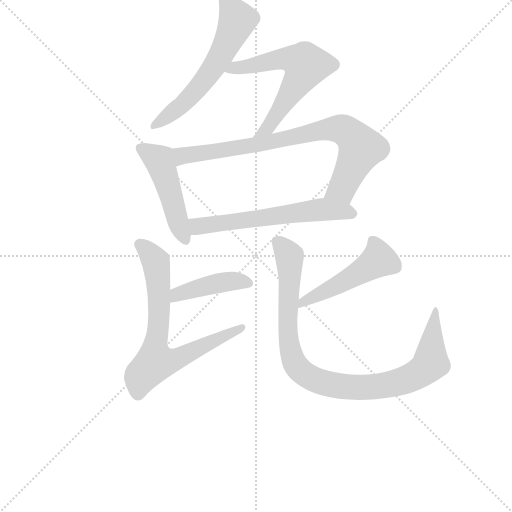
t = 0.00 s
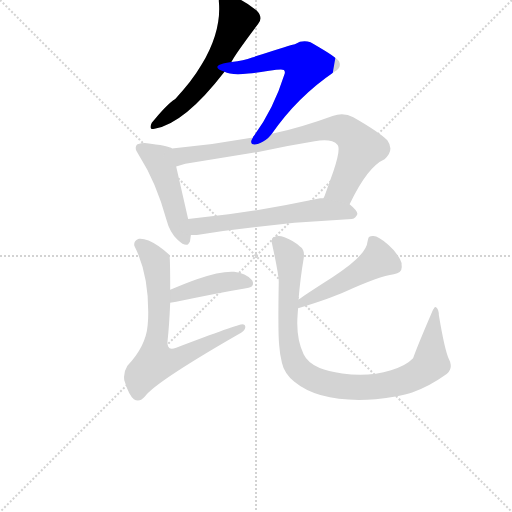
t = 1.39 s
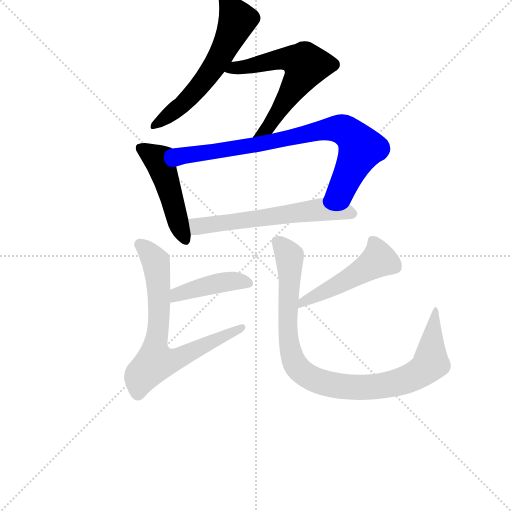
t = 2.78 s
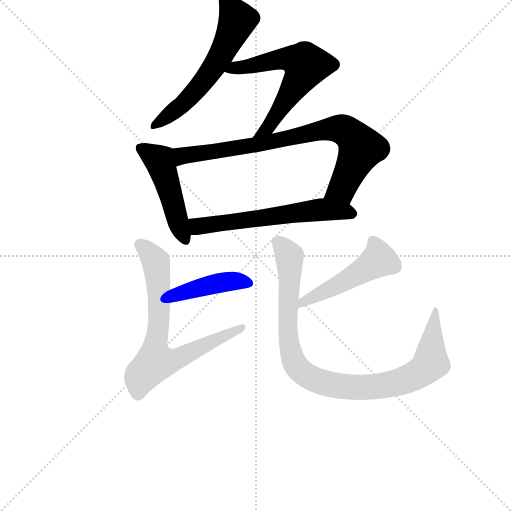
t = 4.18 s
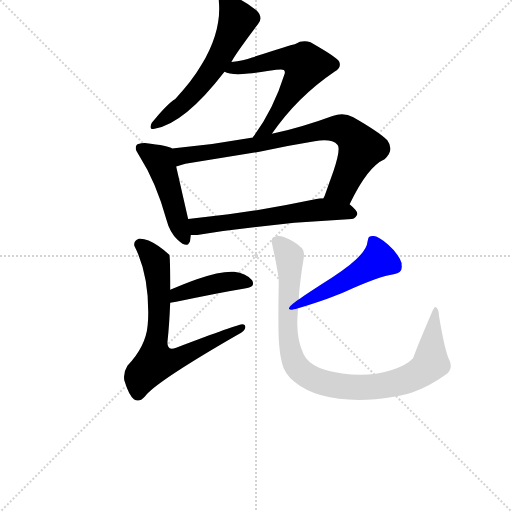
t = 5.57 s
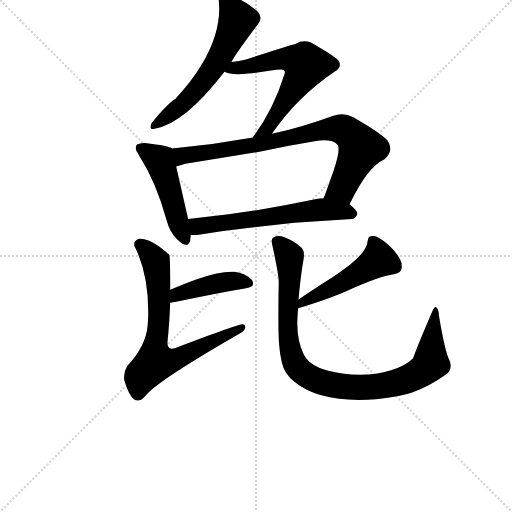
t = 6.96 s

The animated SVG that drew these frames (rendered in a browser with its animation timeline set to each time). Animation: 9 CSS @keyframes rules; one cycle of 6.96 s.

<svg version="1.1" viewBox="0 0 1024 1024" xmlns="http://www.w3.org/2000/svg">
  <g stroke="lightgray" stroke-dasharray="1,1" stroke-width="1" transform="scale(4, 4)">
    <line x1="0" y1="0" x2="256" y2="256"></line>
    <line x1="256" y1="0" x2="0" y2="256"></line>
    <line x1="128" y1="0" x2="128" y2="256"></line>
    <line x1="0" y1="128" x2="256" y2="128"></line>
  </g>
  <g transform="scale(0.92, -0.92) translate(60, -850)">
    <style type="text/css">
      
        @keyframes keyframes0 {
          from {
            stroke: blue;
            stroke-dashoffset: 608;
            stroke-width: 128;
          }
          66% {
            animation-timing-function: step-end;
            stroke: blue;
            stroke-dashoffset: 0;
            stroke-width: 128;
          }
          to {
            stroke: black;
            stroke-width: 1024;
          }
        }
        #make-me-a-hanzi-animation-0 {
          animation: keyframes0 0.7447916666666666s both;
          animation-delay: 0s;
          animation-timing-function: linear;
        }
      
        @keyframes keyframes1 {
          from {
            stroke: blue;
            stroke-dashoffset: 622;
            stroke-width: 128;
          }
          67% {
            animation-timing-function: step-end;
            stroke: blue;
            stroke-dashoffset: 0;
            stroke-width: 128;
          }
          to {
            stroke: black;
            stroke-width: 1024;
          }
        }
        #make-me-a-hanzi-animation-1 {
          animation: keyframes1 0.7561848958333334s both;
          animation-delay: 0.7447916666666666s;
          animation-timing-function: linear;
        }
      
        @keyframes keyframes2 {
          from {
            stroke: blue;
            stroke-dashoffset: 491;
            stroke-width: 128;
          }
          62% {
            animation-timing-function: step-end;
            stroke: blue;
            stroke-dashoffset: 0;
            stroke-width: 128;
          }
          to {
            stroke: black;
            stroke-width: 1024;
          }
        }
        #make-me-a-hanzi-animation-2 {
          animation: keyframes2 0.6495768229166666s both;
          animation-delay: 1.5009765625s;
          animation-timing-function: linear;
        }
      
        @keyframes keyframes3 {
          from {
            stroke: blue;
            stroke-dashoffset: 823;
            stroke-width: 128;
          }
          73% {
            animation-timing-function: step-end;
            stroke: blue;
            stroke-dashoffset: 0;
            stroke-width: 128;
          }
          to {
            stroke: black;
            stroke-width: 1024;
          }
        }
        #make-me-a-hanzi-animation-3 {
          animation: keyframes3 0.9197591145833334s both;
          animation-delay: 2.1505533854166665s;
          animation-timing-function: linear;
        }
      
        @keyframes keyframes4 {
          from {
            stroke: blue;
            stroke-dashoffset: 614;
            stroke-width: 128;
          }
          67% {
            animation-timing-function: step-end;
            stroke: blue;
            stroke-dashoffset: 0;
            stroke-width: 128;
          }
          to {
            stroke: black;
            stroke-width: 1024;
          }
        }
        #make-me-a-hanzi-animation-4 {
          animation: keyframes4 0.7496744791666666s both;
          animation-delay: 3.0703125s;
          animation-timing-function: linear;
        }
      
        @keyframes keyframes5 {
          from {
            stroke: blue;
            stroke-dashoffset: 428;
            stroke-width: 128;
          }
          58% {
            animation-timing-function: step-end;
            stroke: blue;
            stroke-dashoffset: 0;
            stroke-width: 128;
          }
          to {
            stroke: black;
            stroke-width: 1024;
          }
        }
        #make-me-a-hanzi-animation-5 {
          animation: keyframes5 0.5983072916666666s both;
          animation-delay: 3.8199869791666665s;
          animation-timing-function: linear;
        }
      
        @keyframes keyframes6 {
          from {
            stroke: blue;
            stroke-dashoffset: 732;
            stroke-width: 128;
          }
          70% {
            animation-timing-function: step-end;
            stroke: blue;
            stroke-dashoffset: 0;
            stroke-width: 128;
          }
          to {
            stroke: black;
            stroke-width: 1024;
          }
        }
        #make-me-a-hanzi-animation-6 {
          animation: keyframes6 0.845703125s both;
          animation-delay: 4.418294270833333s;
          animation-timing-function: linear;
        }
      
        @keyframes keyframes7 {
          from {
            stroke: blue;
            stroke-dashoffset: 497;
            stroke-width: 128;
          }
          62% {
            animation-timing-function: step-end;
            stroke: blue;
            stroke-dashoffset: 0;
            stroke-width: 128;
          }
          to {
            stroke: black;
            stroke-width: 1024;
          }
        }
        #make-me-a-hanzi-animation-7 {
          animation: keyframes7 0.6544596354166666s both;
          animation-delay: 5.263997395833333s;
          animation-timing-function: linear;
        }
      
        @keyframes keyframes8 {
          from {
            stroke: blue;
            stroke-dashoffset: 971;
            stroke-width: 128;
          }
          76% {
            animation-timing-function: step-end;
            stroke: blue;
            stroke-dashoffset: 0;
            stroke-width: 128;
          }
          to {
            stroke: black;
            stroke-width: 1024;
          }
        }
        #make-me-a-hanzi-animation-8 {
          animation: keyframes8 1.0402018229166667s both;
          animation-delay: 5.91845703125s;
          animation-timing-function: linear;
        }
      
    </style>
    
      <path d="M 443 715 Q 449 729 501 798 Q 513 811 498 827 Q 455 862 426 860 Q 414 860 416 844 Q 421 780 378 709 Q 357 673 321 635 Q 302 623 270 583 Q 265 573 269 570 Q 270 569 276 570 Q 341 581 428 694 L 443 715 Z" fill="lightgray"></path>
    
      <path d="M 531 559 Q 586 639 667 694 Q 682 703 678 714 Q 678 717 674 720 Q 664 730 615 758 Q 604 762 592 759 L 581 754 Q 576 754 488 725 Q 470 718 443 715 C 413 711 400 703 428 694 Q 442 686 480 690 Q 498 692 525 696 Q 551 700 557 698 Q 560 696 559 690 Q 534 610 490 552 L 490 551 C 473 526 514 534 531 559 Z" fill="lightgray"></path>
    
      <path d="M 314 527 Q 308 533 255 539 Q 246 539 241 537 Q 239 537 237 535 Q 233 529 237 521 L 243 511 Q 279 455 302 372 Q 309 345 326 329 Q 342 314 349 319 Q 351 321 353 325 L 355 339 L 349 374 L 323 488 C 316 517 314 527 314 527 Z" fill="lightgray"></path>
    
      <path d="M 700 406 Q 739 488 776 504 Q 798 523 782 545 Q 764 563 708 595 Q 688 606 663 598 Q 598 574 531 559 L 490 551 Q 402 535 314 527 C 284 524 294 479 323 488 Q 331 490 343 494 L 504 520 Q 562 533 624 543 Q 647 547 662 543 Q 670 540 674 535 Q 681 526 665 478 L 646 425 Q 645 423 643 419 C 632 391 687 379 700 406 Z" fill="lightgray"></path>
    
      <path d="M 425 348 L 580 366 L 705 374 Q 714 376 717 385 Q 717 392 700 406 L 643 419 L 636 419 Q 564 404 498 393 L 437 384 L 349 374 C 319 371 325 339 355 339 L 368 339 L 425 348 Z" fill="lightgray"></path>
    
      <path d="M 310 192 L 323 194 Q 412 213 472 223 Q 492 225 490 235 Q 490 237 488 241 Q 474 256 449 259 Q 421 261 368 243 Q 345 235 310 220 C 282 208 280 187 310 192 Z" fill="lightgray"></path>
    
      <path d="M 310 220 Q 310 295 308 296 Q 284 318 263 327 Q 251 332 242 331 Q 230 327 232 316 Q 265 251 262 157 L 261 143 Q 257 97 217 55 Q 208 41 210 25 L 210 24 L 212 18 Q 220 -8 231 -18 Q 239 -23 247 -19 Q 251 -16 255 -12 Q 276 18 449 118 Q 468 127 472 134 Q 476 144 468 145 Q 457 145 323 94 Q 309 89 306 96 Q 304 98 304 106 Q 308 143 310 192 L 310 220 Z" fill="lightgray"></path>
    
      <path d="M 741 333 L 739 325 Q 737 295 662 247 Q 604 210 589 199 C 564 182 559 171 588 180 Q 657 201 690 216 Q 765 250 796 254 Q 816 257 813 274 L 813 278 Q 806 299 784 318 Q 762 337 752 337 Q 743 338 741 333 Z" fill="lightgray"></path>
    
      <path d="M 589 199 Q 593 247 600 287 Q 602 300 599 306 Q 597 311 592 314 Q 581 326 557 335 Q 544 339 535 334 Q 529 331 531 322 Q 546 253 546 237 Q 544 126 547 99 Q 548 82 553 61 Q 558 38 580 20 Q 637 -27 757 -18 Q 780 -16 800 -12 Q 823 -7 836 -3 Q 872 9 911 37 Q 923 47 919 61 Q 919 63 916 69 Q 907 87 894 165 Q 894 177 888 182 Q 885 184 883 179 Q 882 179 879 171 Q 848 99 838 71 Q 823 55 790 45 Q 741 30 684 38 Q 652 43 635 50 Q 609 61 600 80 Q 583 115 587 166 L 588 180 L 589 199 Z" fill="lightgray"></path>
    
    
      <clipPath id="make-me-a-hanzi-clip-0">
        <path d="M 443 715 Q 449 729 501 798 Q 513 811 498 827 Q 455 862 426 860 Q 414 860 416 844 Q 421 780 378 709 Q 357 673 321 635 Q 302 623 270 583 Q 265 573 269 570 Q 270 569 276 570 Q 341 581 428 694 L 443 715 Z"></path>
      </clipPath>
      <path clip-path="url(#make-me-a-hanzi-clip-0)" d="M 426 849 L 456 807 L 418 725 L 345 631 L 273 576" fill="none" id="make-me-a-hanzi-animation-0" stroke-dasharray="480 960" stroke-linecap="round"></path>
    
      <clipPath id="make-me-a-hanzi-clip-1">
        <path d="M 531 559 Q 586 639 667 694 Q 682 703 678 714 Q 678 717 674 720 Q 664 730 615 758 Q 604 762 592 759 L 581 754 Q 576 754 488 725 Q 470 718 443 715 C 413 711 400 703 428 694 Q 442 686 480 690 Q 498 692 525 696 Q 551 700 557 698 Q 560 696 559 690 Q 534 610 490 552 L 490 551 C 473 526 514 534 531 559 Z"></path>
      </clipPath>
      <path clip-path="url(#make-me-a-hanzi-clip-1)" d="M 434 697 L 562 723 L 602 712 L 598 689 L 522 571 L 496 556" fill="none" id="make-me-a-hanzi-animation-1" stroke-dasharray="494 988" stroke-linecap="round"></path>
    
      <clipPath id="make-me-a-hanzi-clip-2">
        <path d="M 314 527 Q 308 533 255 539 Q 246 539 241 537 Q 239 537 237 535 Q 233 529 237 521 L 243 511 Q 279 455 302 372 Q 309 345 326 329 Q 342 314 349 319 Q 351 321 353 325 L 355 339 L 349 374 L 323 488 C 316 517 314 527 314 527 Z"></path>
      </clipPath>
      <path clip-path="url(#make-me-a-hanzi-clip-2)" d="M 243 528 L 287 500 L 344 326" fill="none" id="make-me-a-hanzi-animation-2" stroke-dasharray="363 726" stroke-linecap="round"></path>
    
      <clipPath id="make-me-a-hanzi-clip-3">
        <path d="M 700 406 Q 739 488 776 504 Q 798 523 782 545 Q 764 563 708 595 Q 688 606 663 598 Q 598 574 531 559 L 490 551 Q 402 535 314 527 C 284 524 294 479 323 488 Q 331 490 343 494 L 504 520 Q 562 533 624 543 Q 647 547 662 543 Q 670 540 674 535 Q 681 526 665 478 L 646 425 Q 645 423 643 419 C 632 391 687 379 700 406 Z"></path>
      </clipPath>
      <path clip-path="url(#make-me-a-hanzi-clip-3)" d="M 326 495 L 338 512 L 465 529 L 633 566 L 677 570 L 699 560 L 725 528 L 683 440 L 650 419" fill="none" id="make-me-a-hanzi-animation-3" stroke-dasharray="695 1390" stroke-linecap="round"></path>
    
      <clipPath id="make-me-a-hanzi-clip-4">
        <path d="M 425 348 L 580 366 L 705 374 Q 714 376 717 385 Q 717 392 700 406 L 643 419 L 636 419 Q 564 404 498 393 L 437 384 L 349 374 C 319 371 325 339 355 339 L 368 339 L 425 348 Z"></path>
      </clipPath>
      <path clip-path="url(#make-me-a-hanzi-clip-4)" d="M 357 369 L 372 358 L 640 395 L 708 386" fill="none" id="make-me-a-hanzi-animation-4" stroke-dasharray="486 972" stroke-linecap="round"></path>
    
      <clipPath id="make-me-a-hanzi-clip-5">
        <path d="M 310 192 L 323 194 Q 412 213 472 223 Q 492 225 490 235 Q 490 237 488 241 Q 474 256 449 259 Q 421 261 368 243 Q 345 235 310 220 C 282 208 280 187 310 192 Z"></path>
      </clipPath>
      <path clip-path="url(#make-me-a-hanzi-clip-5)" d="M 316 199 L 326 210 L 382 228 L 444 239 L 479 235" fill="none" id="make-me-a-hanzi-animation-5" stroke-dasharray="300 600" stroke-linecap="round"></path>
    
      <clipPath id="make-me-a-hanzi-clip-6">
        <path d="M 310 220 Q 310 295 308 296 Q 284 318 263 327 Q 251 332 242 331 Q 230 327 232 316 Q 265 251 262 157 L 261 143 Q 257 97 217 55 Q 208 41 210 25 L 210 24 L 212 18 Q 220 -8 231 -18 Q 239 -23 247 -19 Q 251 -16 255 -12 Q 276 18 449 118 Q 468 127 472 134 Q 476 144 468 145 Q 457 145 323 94 Q 309 89 306 96 Q 304 98 304 106 Q 308 143 310 192 L 310 220 Z"></path>
      </clipPath>
      <path clip-path="url(#make-me-a-hanzi-clip-6)" d="M 244 319 L 274 288 L 283 257 L 286 155 L 277 63 L 331 72 L 467 138" fill="none" id="make-me-a-hanzi-animation-6" stroke-dasharray="604 1208" stroke-linecap="round"></path>
    
      <clipPath id="make-me-a-hanzi-clip-7">
        <path d="M 741 333 L 739 325 Q 737 295 662 247 Q 604 210 589 199 C 564 182 559 171 588 180 Q 657 201 690 216 Q 765 250 796 254 Q 816 257 813 274 L 813 278 Q 806 299 784 318 Q 762 337 752 337 Q 743 338 741 333 Z"></path>
      </clipPath>
      <path clip-path="url(#make-me-a-hanzi-clip-7)" d="M 597 184 L 605 198 L 691 239 L 762 284 L 761 303 L 750 327" fill="none" id="make-me-a-hanzi-animation-7" stroke-dasharray="369 738" stroke-linecap="round"></path>
    
      <clipPath id="make-me-a-hanzi-clip-8">
        <path d="M 589 199 Q 593 247 600 287 Q 602 300 599 306 Q 597 311 592 314 Q 581 326 557 335 Q 544 339 535 334 Q 529 331 531 322 Q 546 253 546 237 Q 544 126 547 99 Q 548 82 553 61 Q 558 38 580 20 Q 637 -27 757 -18 Q 780 -16 800 -12 Q 823 -7 836 -3 Q 872 9 911 37 Q 923 47 919 61 Q 919 63 916 69 Q 907 87 894 165 Q 894 177 888 182 Q 885 184 883 179 Q 882 179 879 171 Q 848 99 838 71 Q 823 55 790 45 Q 741 30 684 38 Q 652 43 635 50 Q 609 61 600 80 Q 583 115 587 166 L 588 180 L 589 199 Z"></path>
      </clipPath>
      <path clip-path="url(#make-me-a-hanzi-clip-8)" d="M 543 325 L 570 285 L 565 147 L 572 85 L 587 51 L 630 22 L 679 10 L 746 8 L 813 21 L 852 39 L 876 62 L 888 177" fill="none" id="make-me-a-hanzi-animation-8" stroke-dasharray="843 1686" stroke-linecap="round"></path>
    
  </g>
</svg>
